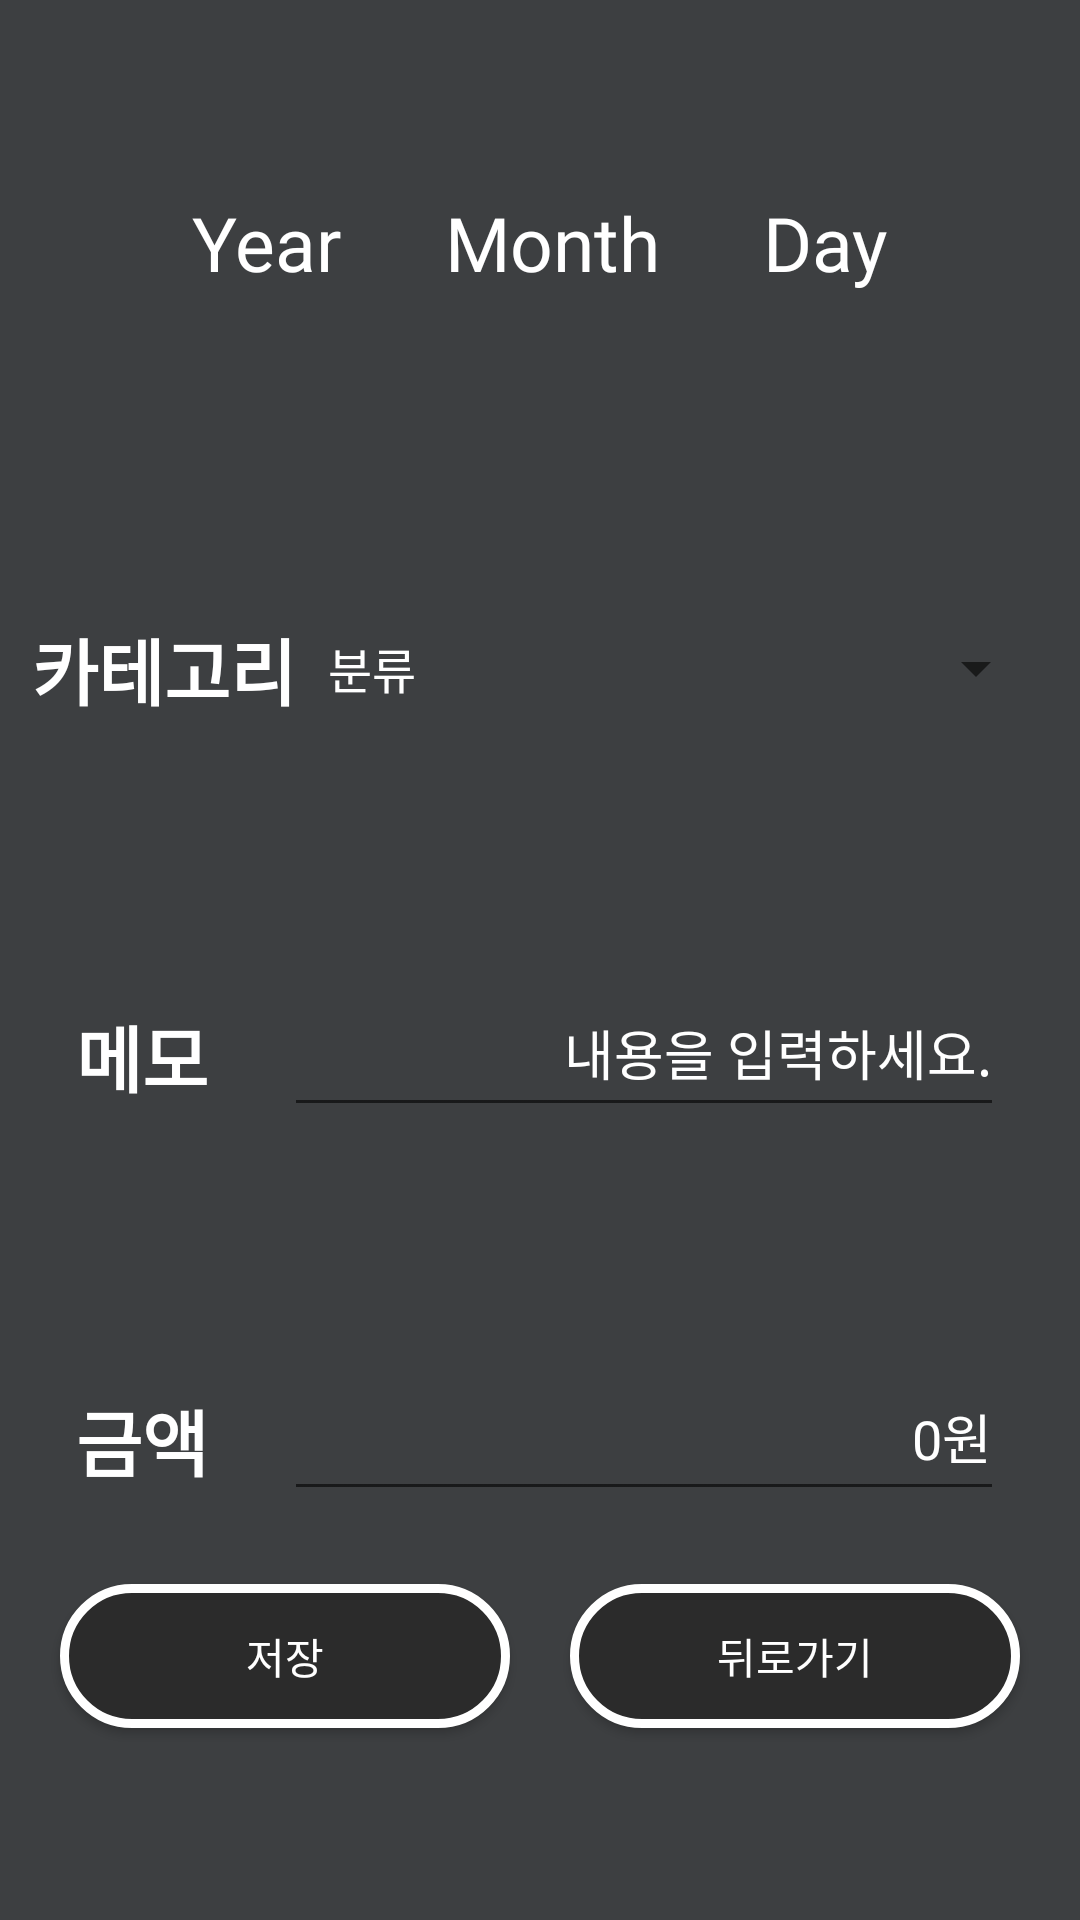

Android layout source for this screen:
<!-- AndroidManifest.xml: application theme Theme.BankAppDs -->
<!-- res/layout/fragment_main_input.xml -->
<?xml version="1.0" encoding="utf-8"?>
<androidx.constraintlayout.widget.ConstraintLayout xmlns:android="http://schemas.android.com/apk/res/android"
    xmlns:app="http://schemas.android.com/apk/res-auto"
    xmlns:tools="http://schemas.android.com/tools"
    android:layout_width="match_parent"
    android:layout_height="match_parent"
    android:background="@color/allbg"
    tools:context=".MainInputFragment">

    <EditText
        android:fontFamily="@font/lineseedkrrg"
        android:textColor="@color/white"
        android:textColorHint="@color/white"
        android:id="@+id/edt_memo"
        android:layout_width="240dp"
        android:layout_height="wrap_content"
        android:layout_marginTop="80dp"
        android:gravity="end"
        android:hint="내용을 입력하세요."
        android:inputType="textMultiLine"
        android:maxLength="8"
        android:minHeight="48dp"
        app:layout_constraintEnd_toEndOf="parent"
        app:layout_constraintHorizontal_bias="0.5"
        app:layout_constraintStart_toEndOf="@+id/textView14"
        app:layout_constraintTop_toBottomOf="@+id/spinner_input_category" />

    <Button
        android:fontFamily="@font/lineseedkrrg"
        android:textColor="#FFFFFF"
        android:background="@drawable/button_shape2"
        android:id="@+id/btn_day_back"
        android:layout_width="150dp"
        android:layout_height="wrap_content"
        android:text="뒤로가기"
        app:layout_constraintBottom_toBottomOf="@+id/btn_day_save"
        app:layout_constraintEnd_toEndOf="parent"
        app:layout_constraintHorizontal_bias="0.5"
        app:layout_constraintStart_toEndOf="@+id/btn_day_save"
        app:layout_constraintTop_toTopOf="@+id/btn_day_save" />

    <Button
        android:background="@drawable/button_shape2"
        android:fontFamily="@font/lineseedkrrg"
        android:textColor="#FFFFFF"
        android:id="@+id/btn_day_save"
        android:layout_width="150dp"
        android:layout_height="wrap_content"
        android:layout_marginBottom="64dp"
        android:text="저장"
        app:layout_constraintBottom_toBottomOf="parent"
        app:layout_constraintEnd_toStartOf="@+id/btn_day_back"
        app:layout_constraintHorizontal_bias="0.5"
        app:layout_constraintStart_toStartOf="parent" />

    <TextView
        android:fontFamily="@font/lineseedkrrg"
        android:textColor="#FFFFFF"
        android:id="@+id/txt_input_year"
        android:layout_width="wrap_content"
        android:layout_height="wrap_content"
        android:layout_marginStart="64dp"
        android:text="Year"
        android:textAlignment="viewStart"
        android:textSize="25sp"
        app:layout_constraintBottom_toBottomOf="@+id/txt_input_month"
        app:layout_constraintStart_toStartOf="parent"
        app:layout_constraintTop_toTopOf="@+id/txt_input_month" />

    <TextView
        android:fontFamily="@font/lineseedkrrg"
        android:textColor="#FFFFFF"
        android:id="@+id/txt_input_day"
        android:layout_width="wrap_content"
        android:layout_height="wrap_content"
        android:layout_marginEnd="64dp"
        android:text="Day"
        android:textAlignment="viewStart"
        android:textSize="25sp"
        app:layout_constraintBottom_toBottomOf="@+id/txt_input_month"
        app:layout_constraintEnd_toEndOf="parent"
        app:layout_constraintTop_toTopOf="@+id/txt_input_month" />

    <TextView
        android:fontFamily="@font/lineseedkrrg"
        android:textColor="#FFFFFF"
        android:id="@+id/txt_input_month"
        android:layout_width="wrap_content"
        android:layout_height="wrap_content"
        android:layout_marginTop="64dp"
        android:text="Month"
        android:textAlignment="viewStart"
        android:textSize="25sp"
        app:layout_constraintEnd_toStartOf="@+id/txt_input_day"
        app:layout_constraintHorizontal_bias="0.5"
        app:layout_constraintStart_toEndOf="@+id/txt_input_year"
        app:layout_constraintTop_toTopOf="parent" />

    <EditText
        android:fontFamily="@font/lineseedkrrg"
        android:textColor="@color/white"
        android:textColorHint="@color/white"
        android:id="@+id/edt_money"
        android:layout_width="240dp"
        android:layout_height="wrap_content"
        android:layout_marginTop="80dp"
        android:ems="10"
        android:gravity="end"
        android:hint="0원"
        android:inputType="number"
        android:minHeight="48dp"
        app:layout_constraintBottom_toTopOf="@+id/btn_day_back"
        app:layout_constraintEnd_toEndOf="parent"
        app:layout_constraintHorizontal_bias="0.5"
        app:layout_constraintStart_toEndOf="@+id/textView9"
        app:layout_constraintTop_toBottomOf="@+id/edt_memo"
        app:layout_constraintVertical_bias="0.0" />

    <Spinner

        android:fontFamily="@font/lineseedkrrg"
        android:entries="@array/category_type"
        android:id="@+id/spinner_input_category"
        android:layout_width="240dp"
        android:layout_height="50dp"
        android:layout_marginTop="100dp"
        app:layout_constraintBottom_toTopOf="@+id/edt_memo"
        app:layout_constraintEnd_toEndOf="parent"
        app:layout_constraintHorizontal_bias="0.5"
        app:layout_constraintStart_toEndOf="@+id/textView13"
        app:layout_constraintTop_toBottomOf="@+id/txt_input_month" />

    <TextView
        android:fontFamily="@font/lineseedkrrg"
        android:textColor="#FFFFFF"
        android:id="@+id/textView9"
        android:layout_width="wrap_content"
        android:layout_height="wrap_content"
        android:text="금액"
        android:textSize="24sp"
        android:textStyle="bold"
        app:layout_constraintBottom_toBottomOf="@+id/edt_money"
        app:layout_constraintEnd_toStartOf="@+id/edt_money"
        app:layout_constraintHorizontal_bias="0.5"
        app:layout_constraintStart_toStartOf="parent"
        app:layout_constraintTop_toTopOf="@+id/edt_money" />

    <TextView
        android:fontFamily="@font/lineseedkrrg"
        android:textColor="#FFFFFF"
        android:id="@+id/textView13"
        android:layout_width="wrap_content"
        android:layout_height="wrap_content"
        android:text="카테고리"
        android:textSize="24sp"
        android:textStyle="bold"
        app:layout_constraintBottom_toBottomOf="@+id/spinner_input_category"
        app:layout_constraintEnd_toStartOf="@+id/spinner_input_category"
        app:layout_constraintHorizontal_bias="0.5"
        app:layout_constraintStart_toStartOf="parent"
        app:layout_constraintTop_toTopOf="@+id/spinner_input_category" />

    <TextView
        android:fontFamily="@font/lineseedkrrg"
        android:textColor="#FFFFFF"
        android:id="@+id/textView14"
        android:layout_width="wrap_content"
        android:layout_height="wrap_content"
        android:text="메모"
        android:textSize="24sp"
        android:textStyle="bold"
        app:layout_constraintBottom_toBottomOf="@+id/edt_memo"
        app:layout_constraintEnd_toStartOf="@+id/edt_memo"
        app:layout_constraintHorizontal_bias="0.5"
        app:layout_constraintStart_toStartOf="parent"
        app:layout_constraintTop_toTopOf="@+id/edt_memo" />

</androidx.constraintlayout.widget.ConstraintLayout>
<!-- resources referenced by this layout -->
<resources>
  <string-array name="category_type">
          <item>분류</item>
          <item>식비</item>
          <item>금융</item>
          <item>쇼핑</item>
          <item>여가</item>
          <item>취미</item>
          <item>건강</item>
          <item>주거</item>
          <item>기타</item>
      </string-array>
  <color name="allbg">#3D3F41</color>
  <color name="white">#FFFFFFFF</color>
  <!-- drawable button_shape2 (drawable) -->
  <?xml version="1.0" encoding="utf-8"?>
  <shape xmlns:android="http://schemas.android.com/apk/res/android"
      android:padding="10dp"
      android:shape="rectangle"
      >
      <solid android:color="@color/primebg" />
      <corners
          android:radius="360dp"
          />
      <stroke
          android:color="#FFFFFF"
          android:width="3dp"
          />
  </shape>
  <style name="Theme.BankAppDs" parent="Theme.AppCompat.Light">
          
          
          <item name="colorPrimary">#212221</item>
          <item name="colorPrimaryVariant">#070707</item>
          <item name="colorOnPrimary">@color/white</item>
          
          <item name="colorSecondary">@color/teal_200</item>
          <item name="colorSecondaryVariant">@color/teal_700</item>
          <item name="colorOnSecondary">@color/black</item>
          
          <item name="android:statusBarColor">?attr/colorPrimaryVariant</item>
          <item name="titleTextColor">@color/white</item>
          <item name="fontFamily">@font/lineseedkrrg</item>
  
          
          
          <item name="android:spinnerItemStyle">@style/SpinnerItem</item>
          <item name="android:spinnerDropDownItemStyle">@style/SpinnerItem.DropDownItem</item>
      </style>
  <color name="primebg">#2B2B2B</color>
  <color name="teal_200">#FF03DAC5</color>
  <color name="teal_700">#FF018786</color>
  <color name="black">#FF000000</color>
  <style name="SpinnerItem" parent="@android:style/Widget.TextView.SpinnerItem">
          <item name="android:textColor">@color/white</item>
      </style>
  <style name="SpinnerItem.DropDownItem" parent="@android:style/Widget.DropDownItem.Spinner">
          <item name="android:textColor">@color/white</item>
      </style>
</resources>
